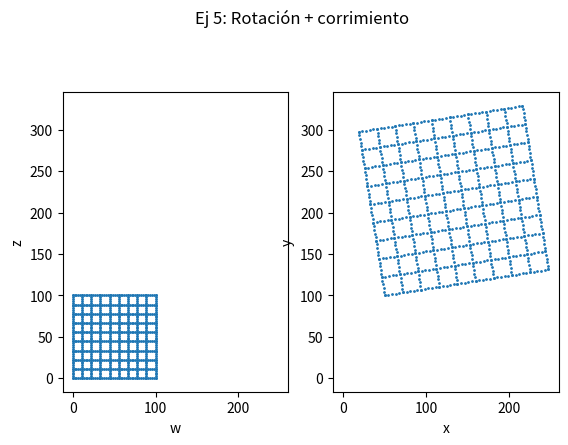

Write the Python code that produced this figure.
import matplotlib.pyplot as plt
import numpy as np



def proyectarPts(T, wz, corrimiento):
    assert(T.shape == (2,2)) # chequeo de matriz 2x2
    assert(T.shape[1] == wz.shape[0]) # multiplicacion matricial valida   
    xy = None
    ############### Insert code here!! ######################  
    xy = np.matmul(T, wz) # o T @ wz
    xy += corrimiento
    ############### Insert code here!! ######################
    return xy


def pointsGrid(corners):
    # crear 10 lineas horizontales
    [w1, z1] = np.meshgrid(np.linspace(corners[0,0], corners[1,0], 46),
                        np.linspace(corners[0,1], corners[1,1], 10))

    [w2, z2] = np.meshgrid(np.linspace(corners[0,0], corners[1,0], 10),
                        np.linspace(corners[0,1], corners[1,1], 46))

    w = np.concatenate((w1.reshape(1,-1),w2.reshape(1,-1)),1)
    z = np.concatenate((z1.reshape(1,-1),z2.reshape(1,-1)),1)
    wz = np.concatenate((w,z))
                         
    return wz
          
def vistform(T, wz, corrimiento, titulo=''):
    # transformar los puntos de entrada usando T
    xy = proyectarPts(T, wz, corrimiento)
    if xy is None:
        print('No fue implementada correctamente la proyeccion de coordenadas')
        return
    
    # calcular los limites para ambos plots
    minlim = np.min(np.concatenate((wz, xy), 1), axis=1)
    maxlim = np.max(np.concatenate((wz, xy), 1), axis=1)

    bump = [np.max(((maxlim[0] - minlim[0]) * 0.05, 0.1)),
            np.max(((maxlim[1] - minlim[1]) * 0.05, 0.1))]
    limits = [[minlim[0]-bump[0], maxlim[0]+bump[0]],
               [minlim[1]-bump[1], maxlim[1]+bump[1]]]             
    
    fig, (ax1, ax2) = plt.subplots(1, 2)         
    fig.suptitle(titulo)
    grid_plot(ax1, wz, limits, 'w', 'z')    
    grid_plot(ax2, xy, limits, 'x', 'y')
    
def grid_plot(ax, ab, limits, a_label, b_label):
    ax.plot(ab[0,:], ab[1,:], '.', markersize=2)
    ax.set(aspect='equal',
           xlim=limits[0], ylim=limits[1],
           xlabel=a_label, ylabel=b_label)
    

def main():
    print('Ejecutar el programa')
    # generar el tipo de transformacion dando valores a la matriz T
    
    # Ejercicio 2
    title = 'Ej 2: Sheer'
    #T = np.array([[1., 0.4],
    #              [0, 1.]])
    
    # Ejercicio 3
    title = 'Ej 3: Rotación'
    #theta = np.pi/10
    #T = np.array([[np.sin(theta), np.cos(theta)],[np.cos(theta),-np.sin(theta)]])
    
    # Ejercicio 4
    title = 'Ej 4: Rotación + escalamiento (incompleto)'
    # theta = np.pi/10
    # a = 3.
    # T = a * np.array([[np.sin(theta), np.cos(theta)],
    #               [np.cos(theta),-np.sin(theta)]])
    
    # Ejercicio 5
    title = 'Ej 5: Rotación + corrimiento'
    theta = np.pi/20
    a = 2.
    
    T = a * np.array([[np.cos(theta), -np.sin(theta)],
                      [np.sin(theta), np.cos(theta)]])
    
    corners = np.array([[0,0],[100,100]])
    wz = pointsGrid(corners)
    print(wz.shape)
    c_x = 50
    c_y = 100
    corrimiento = np.array([c_x * np.ones(wz.shape[1]), c_y * np.ones(wz.shape[1])])
    vistform(T, wz, corrimiento, title)
    plt.show()
    
if __name__ == "__main__":
    main()
